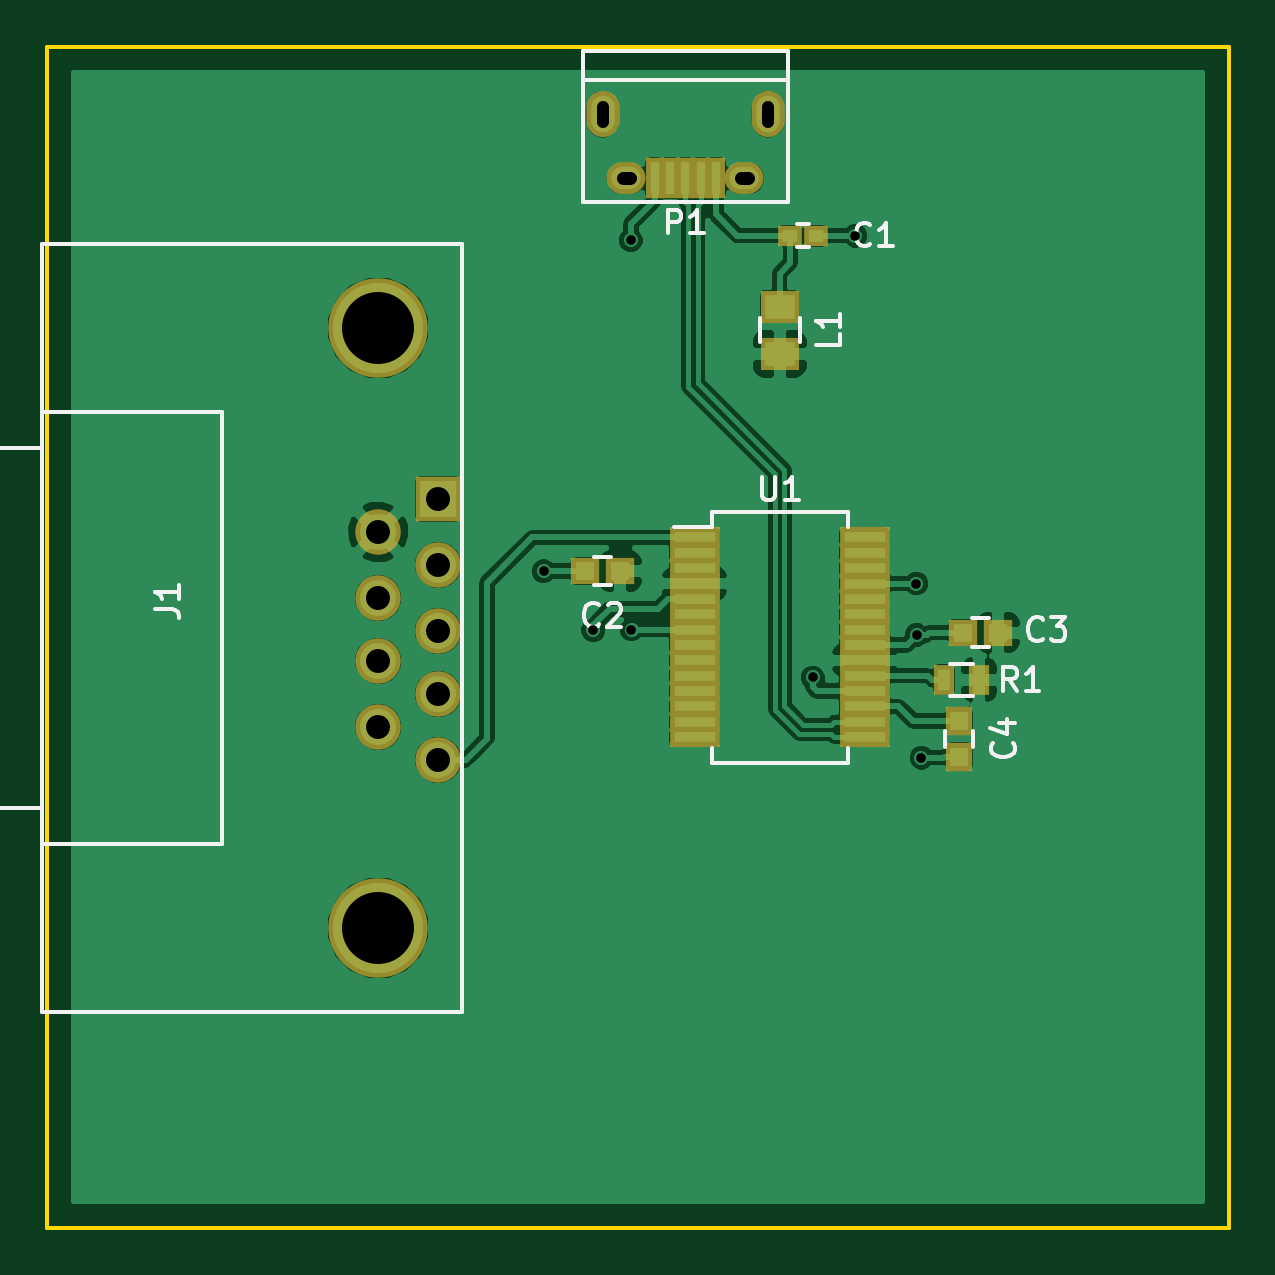
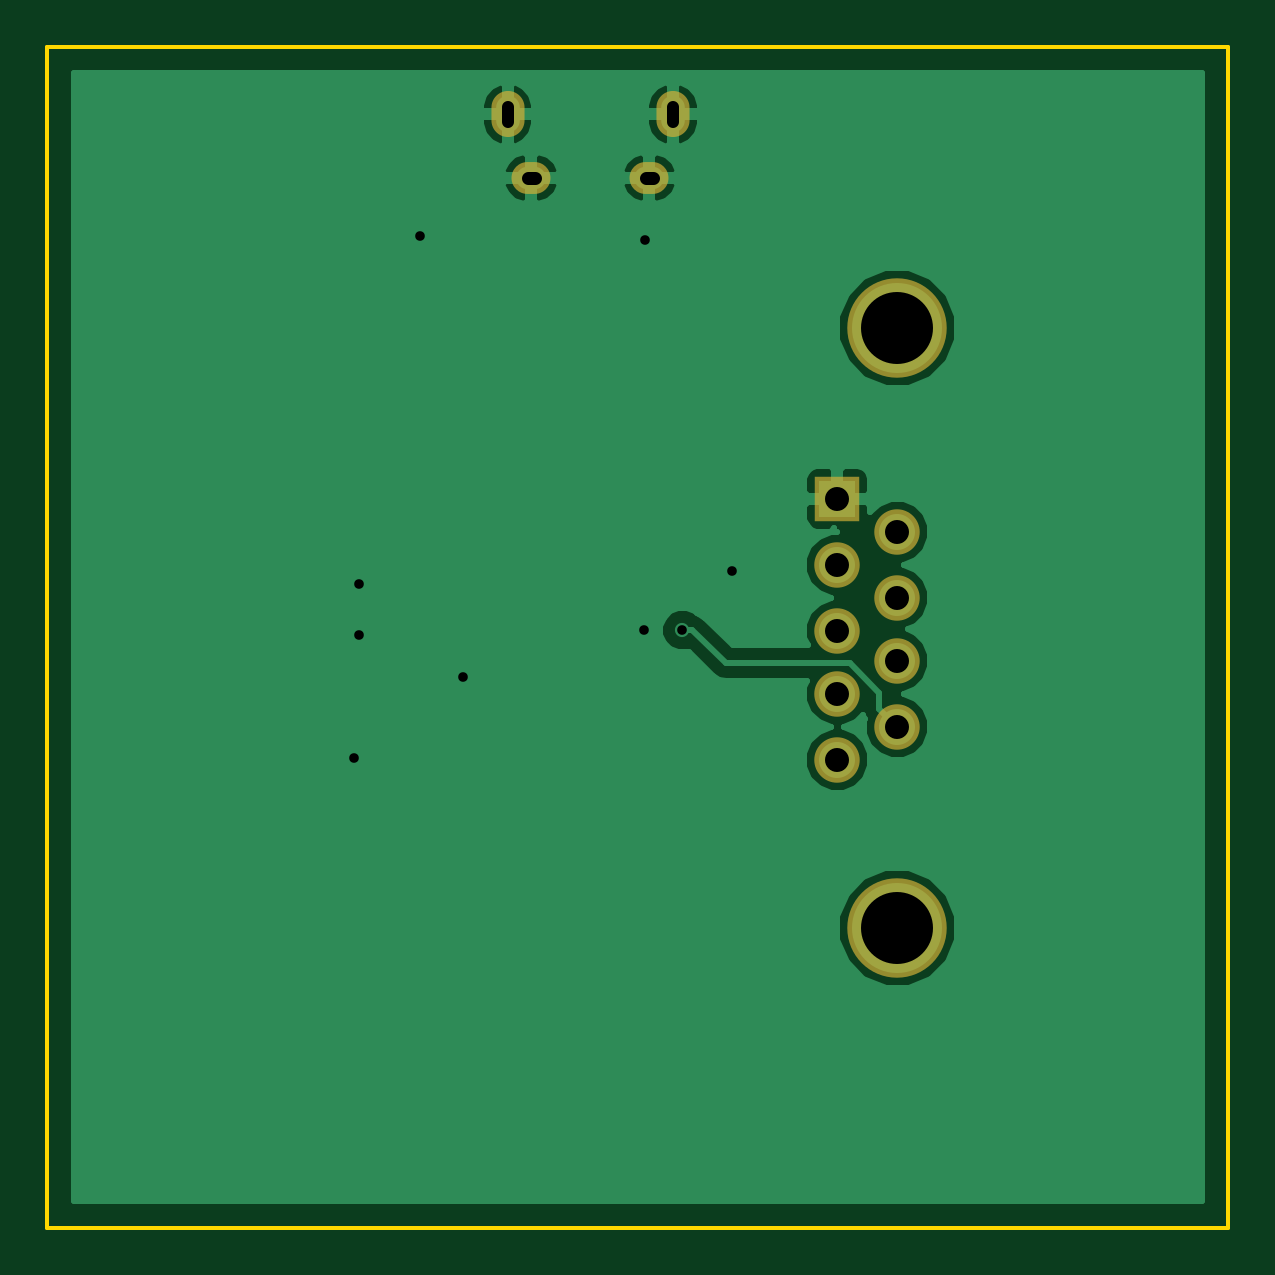
Circuit board: 8 layer files. Board 50.0 x 50.0 mm.
- bottom_copper: MicroAHRS_Devboard.GBL (18111 bytes)
- bottom_silk: MicroAHRS_Devboard.GBO (279 bytes)
- bottom_mask: MicroAHRS_Devboard.GBS (807 bytes)
- outline: MicroAHRS_Devboard.GKO (507 bytes)
- top_copper: MicroAHRS_Devboard.GTL (59054 bytes)
- top_silk: MicroAHRS_Devboard.GTO (6496 bytes)
- top_mask: MicroAHRS_Devboard.GTS (2164 bytes)
- drill: MicroAHRS_Devboard.XLN (683 bytes)

=== bottom_copper: MicroAHRS_Devboard.GBL (18111 bytes, source omitted) ===
=== bottom_silk: MicroAHRS_Devboard.GBO ===
G04 #@! TF.FileFunction,Legend,Bot*
%FSLAX46Y46*%
G04 Gerber Fmt 4.6, Leading zero omitted, Abs format (unit mm)*
G04 Created by KiCad (PCBNEW 4.0.2-stable) date Wed 04 May 2016 04:46:57 PM EDT*
%MOMM*%
G01*
G04 APERTURE LIST*
%ADD10C,0.100000*%
G04 APERTURE END LIST*
D10*
M02*

=== bottom_mask: MicroAHRS_Devboard.GBS ===
G04 #@! TF.FileFunction,Soldermask,Bot*
%FSLAX46Y46*%
G04 Gerber Fmt 4.6, Leading zero omitted, Abs format (unit mm)*
G04 Created by KiCad (PCBNEW 4.0.2-stable) date Wed 04 May 2016 04:46:57 PM EDT*
%MOMM*%
G01*
G04 APERTURE LIST*
%ADD10C,0.100000*%
%ADD11C,4.210000*%
%ADD12R,1.924000X1.924000*%
%ADD13C,1.924000*%
%ADD14O,1.650000X1.350000*%
%ADD15O,1.400000X1.950000*%
G04 APERTURE END LIST*
D10*
D11*
X144000000Y-81903000D03*
X144000000Y-107303000D03*
D12*
X146540000Y-89142000D03*
D13*
X146540000Y-91936000D03*
X146540000Y-94730000D03*
X146540000Y-97397000D03*
X146540000Y-100191000D03*
X144000000Y-98794000D03*
X144000000Y-96000000D03*
X144000000Y-93333000D03*
X144000000Y-90539000D03*
D14*
X159500900Y-75562540D03*
X154500900Y-75562540D03*
D15*
X160500900Y-72862540D03*
X153500900Y-72862540D03*
M02*

=== outline: MicroAHRS_Devboard.GKO ===
G04 #@! TF.FileFunction,Profile,NP*
%FSLAX46Y46*%
G04 Gerber Fmt 4.6, Leading zero omitted, Abs format (unit mm)*
G04 Created by KiCad (PCBNEW 4.0.2-stable) date Wed 04 May 2016 04:46:57 PM EDT*
%MOMM*%
G01*
G04 APERTURE LIST*
%ADD10C,0.100000*%
%ADD11C,0.150000*%
G04 APERTURE END LIST*
D10*
D11*
X180000000Y-120000000D02*
X130000000Y-120000000D01*
X180000000Y-70000000D02*
X180000000Y-120000000D01*
X130000000Y-70000000D02*
X180000000Y-70000000D01*
X130000000Y-120000000D02*
X130000000Y-70000000D01*
M02*

=== top_copper: MicroAHRS_Devboard.GTL (59054 bytes, source omitted) ===
=== top_silk: MicroAHRS_Devboard.GTO ===
G04 #@! TF.FileFunction,Legend,Top*
%FSLAX46Y46*%
G04 Gerber Fmt 4.6, Leading zero omitted, Abs format (unit mm)*
G04 Created by KiCad (PCBNEW 4.0.2-stable) date Wed 04 May 2016 04:46:57 PM EDT*
%MOMM*%
G01*
G04 APERTURE LIST*
%ADD10C,0.100000*%
%ADD11C,0.150000*%
G04 APERTURE END LIST*
D10*
D11*
X162250000Y-77525000D02*
X161750000Y-77525000D01*
X161750000Y-78475000D02*
X162250000Y-78475000D01*
X153850000Y-92800000D02*
X153150000Y-92800000D01*
X153150000Y-91600000D02*
X153850000Y-91600000D01*
X169850000Y-95400000D02*
X169150000Y-95400000D01*
X169150000Y-94200000D02*
X169850000Y-94200000D01*
X169200000Y-98950000D02*
X169200000Y-99650000D01*
X168000000Y-99650000D02*
X168000000Y-98950000D01*
X147556000Y-110859000D02*
X147556000Y-78347000D01*
X147556000Y-78347000D02*
X129776000Y-78347000D01*
X129776000Y-78347000D02*
X129776000Y-110859000D01*
X129776000Y-110859000D02*
X147556000Y-110859000D01*
X129776000Y-103747000D02*
X137396000Y-103747000D01*
X137396000Y-103747000D02*
X137396000Y-85459000D01*
X137396000Y-85459000D02*
X129776000Y-85459000D01*
X129776000Y-102223000D02*
X121140000Y-102223000D01*
X121140000Y-102223000D02*
X121140000Y-86983000D01*
X121140000Y-86983000D02*
X129776000Y-86983000D01*
X161850000Y-82500000D02*
X161850000Y-81500000D01*
X160150000Y-81500000D02*
X160150000Y-82500000D01*
X161350900Y-70182540D02*
X152650900Y-70182540D01*
X161350900Y-76587540D02*
X152650900Y-76587540D01*
X152650900Y-76587540D02*
X152650900Y-70182540D01*
X152650900Y-71412540D02*
X161350900Y-71412540D01*
X161350900Y-70182540D02*
X161350900Y-76587540D01*
X158125000Y-89675000D02*
X158125000Y-90325000D01*
X163875000Y-89675000D02*
X163875000Y-90325000D01*
X163875000Y-100325000D02*
X163875000Y-99675000D01*
X158125000Y-100325000D02*
X158125000Y-99675000D01*
X158125000Y-89675000D02*
X163875000Y-89675000D01*
X158125000Y-100325000D02*
X163875000Y-100325000D01*
X158125000Y-90325000D02*
X156525000Y-90325000D01*
X169200000Y-97475000D02*
X168200000Y-97475000D01*
X168200000Y-96125000D02*
X169200000Y-96125000D01*
X164833334Y-78357143D02*
X164785715Y-78404762D01*
X164642858Y-78452381D01*
X164547620Y-78452381D01*
X164404762Y-78404762D01*
X164309524Y-78309524D01*
X164261905Y-78214286D01*
X164214286Y-78023810D01*
X164214286Y-77880952D01*
X164261905Y-77690476D01*
X164309524Y-77595238D01*
X164404762Y-77500000D01*
X164547620Y-77452381D01*
X164642858Y-77452381D01*
X164785715Y-77500000D01*
X164833334Y-77547619D01*
X165785715Y-78452381D02*
X165214286Y-78452381D01*
X165500000Y-78452381D02*
X165500000Y-77452381D01*
X165404762Y-77595238D01*
X165309524Y-77690476D01*
X165214286Y-77738095D01*
X153333334Y-94457143D02*
X153285715Y-94504762D01*
X153142858Y-94552381D01*
X153047620Y-94552381D01*
X152904762Y-94504762D01*
X152809524Y-94409524D01*
X152761905Y-94314286D01*
X152714286Y-94123810D01*
X152714286Y-93980952D01*
X152761905Y-93790476D01*
X152809524Y-93695238D01*
X152904762Y-93600000D01*
X153047620Y-93552381D01*
X153142858Y-93552381D01*
X153285715Y-93600000D01*
X153333334Y-93647619D01*
X153714286Y-93647619D02*
X153761905Y-93600000D01*
X153857143Y-93552381D01*
X154095239Y-93552381D01*
X154190477Y-93600000D01*
X154238096Y-93647619D01*
X154285715Y-93742857D01*
X154285715Y-93838095D01*
X154238096Y-93980952D01*
X153666667Y-94552381D01*
X154285715Y-94552381D01*
X172133334Y-95057143D02*
X172085715Y-95104762D01*
X171942858Y-95152381D01*
X171847620Y-95152381D01*
X171704762Y-95104762D01*
X171609524Y-95009524D01*
X171561905Y-94914286D01*
X171514286Y-94723810D01*
X171514286Y-94580952D01*
X171561905Y-94390476D01*
X171609524Y-94295238D01*
X171704762Y-94200000D01*
X171847620Y-94152381D01*
X171942858Y-94152381D01*
X172085715Y-94200000D01*
X172133334Y-94247619D01*
X172466667Y-94152381D02*
X173085715Y-94152381D01*
X172752381Y-94533333D01*
X172895239Y-94533333D01*
X172990477Y-94580952D01*
X173038096Y-94628571D01*
X173085715Y-94723810D01*
X173085715Y-94961905D01*
X173038096Y-95057143D01*
X172990477Y-95104762D01*
X172895239Y-95152381D01*
X172609524Y-95152381D01*
X172514286Y-95104762D01*
X172466667Y-95057143D01*
X170857143Y-99466666D02*
X170904762Y-99514285D01*
X170952381Y-99657142D01*
X170952381Y-99752380D01*
X170904762Y-99895238D01*
X170809524Y-99990476D01*
X170714286Y-100038095D01*
X170523810Y-100085714D01*
X170380952Y-100085714D01*
X170190476Y-100038095D01*
X170095238Y-99990476D01*
X170000000Y-99895238D01*
X169952381Y-99752380D01*
X169952381Y-99657142D01*
X170000000Y-99514285D01*
X170047619Y-99466666D01*
X170285714Y-98609523D02*
X170952381Y-98609523D01*
X169904762Y-98847619D02*
X170619048Y-99085714D01*
X170619048Y-98466666D01*
X134562381Y-93793333D02*
X135276667Y-93793333D01*
X135419524Y-93840953D01*
X135514762Y-93936191D01*
X135562381Y-94079048D01*
X135562381Y-94174286D01*
X135562381Y-92793333D02*
X135562381Y-93364762D01*
X135562381Y-93079048D02*
X134562381Y-93079048D01*
X134705238Y-93174286D01*
X134800476Y-93269524D01*
X134848095Y-93364762D01*
X163552381Y-82166666D02*
X163552381Y-82642857D01*
X162552381Y-82642857D01*
X163552381Y-81309523D02*
X163552381Y-81880952D01*
X163552381Y-81595238D02*
X162552381Y-81595238D01*
X162695238Y-81690476D01*
X162790476Y-81785714D01*
X162838095Y-81880952D01*
X156261905Y-77902381D02*
X156261905Y-76902381D01*
X156642858Y-76902381D01*
X156738096Y-76950000D01*
X156785715Y-76997619D01*
X156833334Y-77092857D01*
X156833334Y-77235714D01*
X156785715Y-77330952D01*
X156738096Y-77378571D01*
X156642858Y-77426190D01*
X156261905Y-77426190D01*
X157785715Y-77902381D02*
X157214286Y-77902381D01*
X157500000Y-77902381D02*
X157500000Y-76902381D01*
X157404762Y-77045238D01*
X157309524Y-77140476D01*
X157214286Y-77188095D01*
X160238095Y-88202381D02*
X160238095Y-89011905D01*
X160285714Y-89107143D01*
X160333333Y-89154762D01*
X160428571Y-89202381D01*
X160619048Y-89202381D01*
X160714286Y-89154762D01*
X160761905Y-89107143D01*
X160809524Y-89011905D01*
X160809524Y-88202381D01*
X161809524Y-89202381D02*
X161238095Y-89202381D01*
X161523809Y-89202381D02*
X161523809Y-88202381D01*
X161428571Y-88345238D01*
X161333333Y-88440476D01*
X161238095Y-88488095D01*
X171033334Y-97252381D02*
X170700000Y-96776190D01*
X170461905Y-97252381D02*
X170461905Y-96252381D01*
X170842858Y-96252381D01*
X170938096Y-96300000D01*
X170985715Y-96347619D01*
X171033334Y-96442857D01*
X171033334Y-96585714D01*
X170985715Y-96680952D01*
X170938096Y-96728571D01*
X170842858Y-96776190D01*
X170461905Y-96776190D01*
X171985715Y-97252381D02*
X171414286Y-97252381D01*
X171700000Y-97252381D02*
X171700000Y-96252381D01*
X171604762Y-96395238D01*
X171509524Y-96490476D01*
X171414286Y-96538095D01*
M02*

=== top_mask: MicroAHRS_Devboard.GTS ===
G04 #@! TF.FileFunction,Soldermask,Top*
%FSLAX46Y46*%
G04 Gerber Fmt 4.6, Leading zero omitted, Abs format (unit mm)*
G04 Created by KiCad (PCBNEW 4.0.2-stable) date Wed 04 May 2016 04:46:57 PM EDT*
%MOMM*%
G01*
G04 APERTURE LIST*
%ADD10C,0.100000*%
%ADD11R,1.000000X0.900000*%
%ADD12R,1.200000X1.150000*%
%ADD13R,1.150000X1.200000*%
%ADD14C,4.210000*%
%ADD15R,1.924000X1.924000*%
%ADD16C,1.924000*%
%ADD17R,1.650000X1.400000*%
%ADD18R,0.800000X1.750000*%
%ADD19O,1.650000X1.350000*%
%ADD20O,1.400000X1.950000*%
%ADD21R,2.150000X0.850000*%
%ADD22R,0.900000X1.300000*%
G04 APERTURE END LIST*
D10*
D11*
X161450000Y-78000000D03*
X162550000Y-78000000D03*
D12*
X154250000Y-92200000D03*
X152750000Y-92200000D03*
X170250000Y-94800000D03*
X168750000Y-94800000D03*
D13*
X168600000Y-98550000D03*
X168600000Y-100050000D03*
D14*
X144000000Y-81903000D03*
X144000000Y-107303000D03*
D15*
X146540000Y-89142000D03*
D16*
X146540000Y-91936000D03*
X146540000Y-94730000D03*
X146540000Y-97397000D03*
X146540000Y-100191000D03*
X144000000Y-98794000D03*
X144000000Y-96000000D03*
X144000000Y-93333000D03*
X144000000Y-90539000D03*
D17*
X161000000Y-81000000D03*
X161000000Y-83000000D03*
D18*
X158300900Y-75562540D03*
X157650900Y-75562540D03*
X157000900Y-75562540D03*
X156350900Y-75562540D03*
X155700900Y-75562540D03*
D19*
X159500900Y-75562540D03*
X154500900Y-75562540D03*
D20*
X160500900Y-72862540D03*
X153500900Y-72862540D03*
D21*
X157400000Y-90775000D03*
X157400000Y-91425000D03*
X157400000Y-92075000D03*
X157400000Y-92725000D03*
X157400000Y-93375000D03*
X157400000Y-94025000D03*
X157400000Y-94675000D03*
X157400000Y-95325000D03*
X157400000Y-95975000D03*
X157400000Y-96625000D03*
X157400000Y-97275000D03*
X157400000Y-97925000D03*
X157400000Y-98575000D03*
X157400000Y-99225000D03*
X164600000Y-99225000D03*
X164600000Y-98575000D03*
X164600000Y-97925000D03*
X164600000Y-97275000D03*
X164600000Y-96625000D03*
X164600000Y-95975000D03*
X164600000Y-95325000D03*
X164600000Y-94675000D03*
X164600000Y-94025000D03*
X164600000Y-93375000D03*
X164600000Y-92725000D03*
X164600000Y-92075000D03*
X164600000Y-91425000D03*
X164600000Y-90775000D03*
D22*
X167950000Y-96800000D03*
X169450000Y-96800000D03*
M02*

=== drill: MicroAHRS_Devboard.XLN ===
M48
;DRILL file {KiCad 4.0.2-stable} date Wed 04 May 2016 04:47:00 PM EDT
;FORMAT={-:-/ absolute / inch / decimal}
FMAT,2
INCH,TZ
T1C0.016
T2C0.020
T3C0.022
T4C0.040
T5C0.120
%
G90
G05
M72
T1
X5.9449Y-3.6299
X6.0276Y-3.7283
X6.0906Y-3.0787
X6.0915Y-3.7274
X6.3937Y-3.8071
X6.4646Y-3.0709
X6.5659Y-3.6506
X6.5669Y-3.7362
X6.5748Y-3.9409
T4
X5.6693Y-3.5645
X5.6693Y-3.6745
X5.6693Y-3.7795
X5.6693Y-3.8895
X5.7693Y-3.5095
X5.7693Y-3.6195
X5.7693Y-3.7295
X5.7693Y-3.8345
X5.7693Y-3.9445
T5
X5.6693Y-3.2245
X5.6693Y-4.2245
T2
X6.0433Y-2.8558G85X6.0433Y-2.8814
G05
X6.3189Y-2.8558G85X6.3189Y-2.8814
G05
T3
X6.0886Y-2.9749G85X6.0768Y-2.9749
G05
X6.2855Y-2.9749G85X6.2737Y-2.9749
G05
T0
M30

